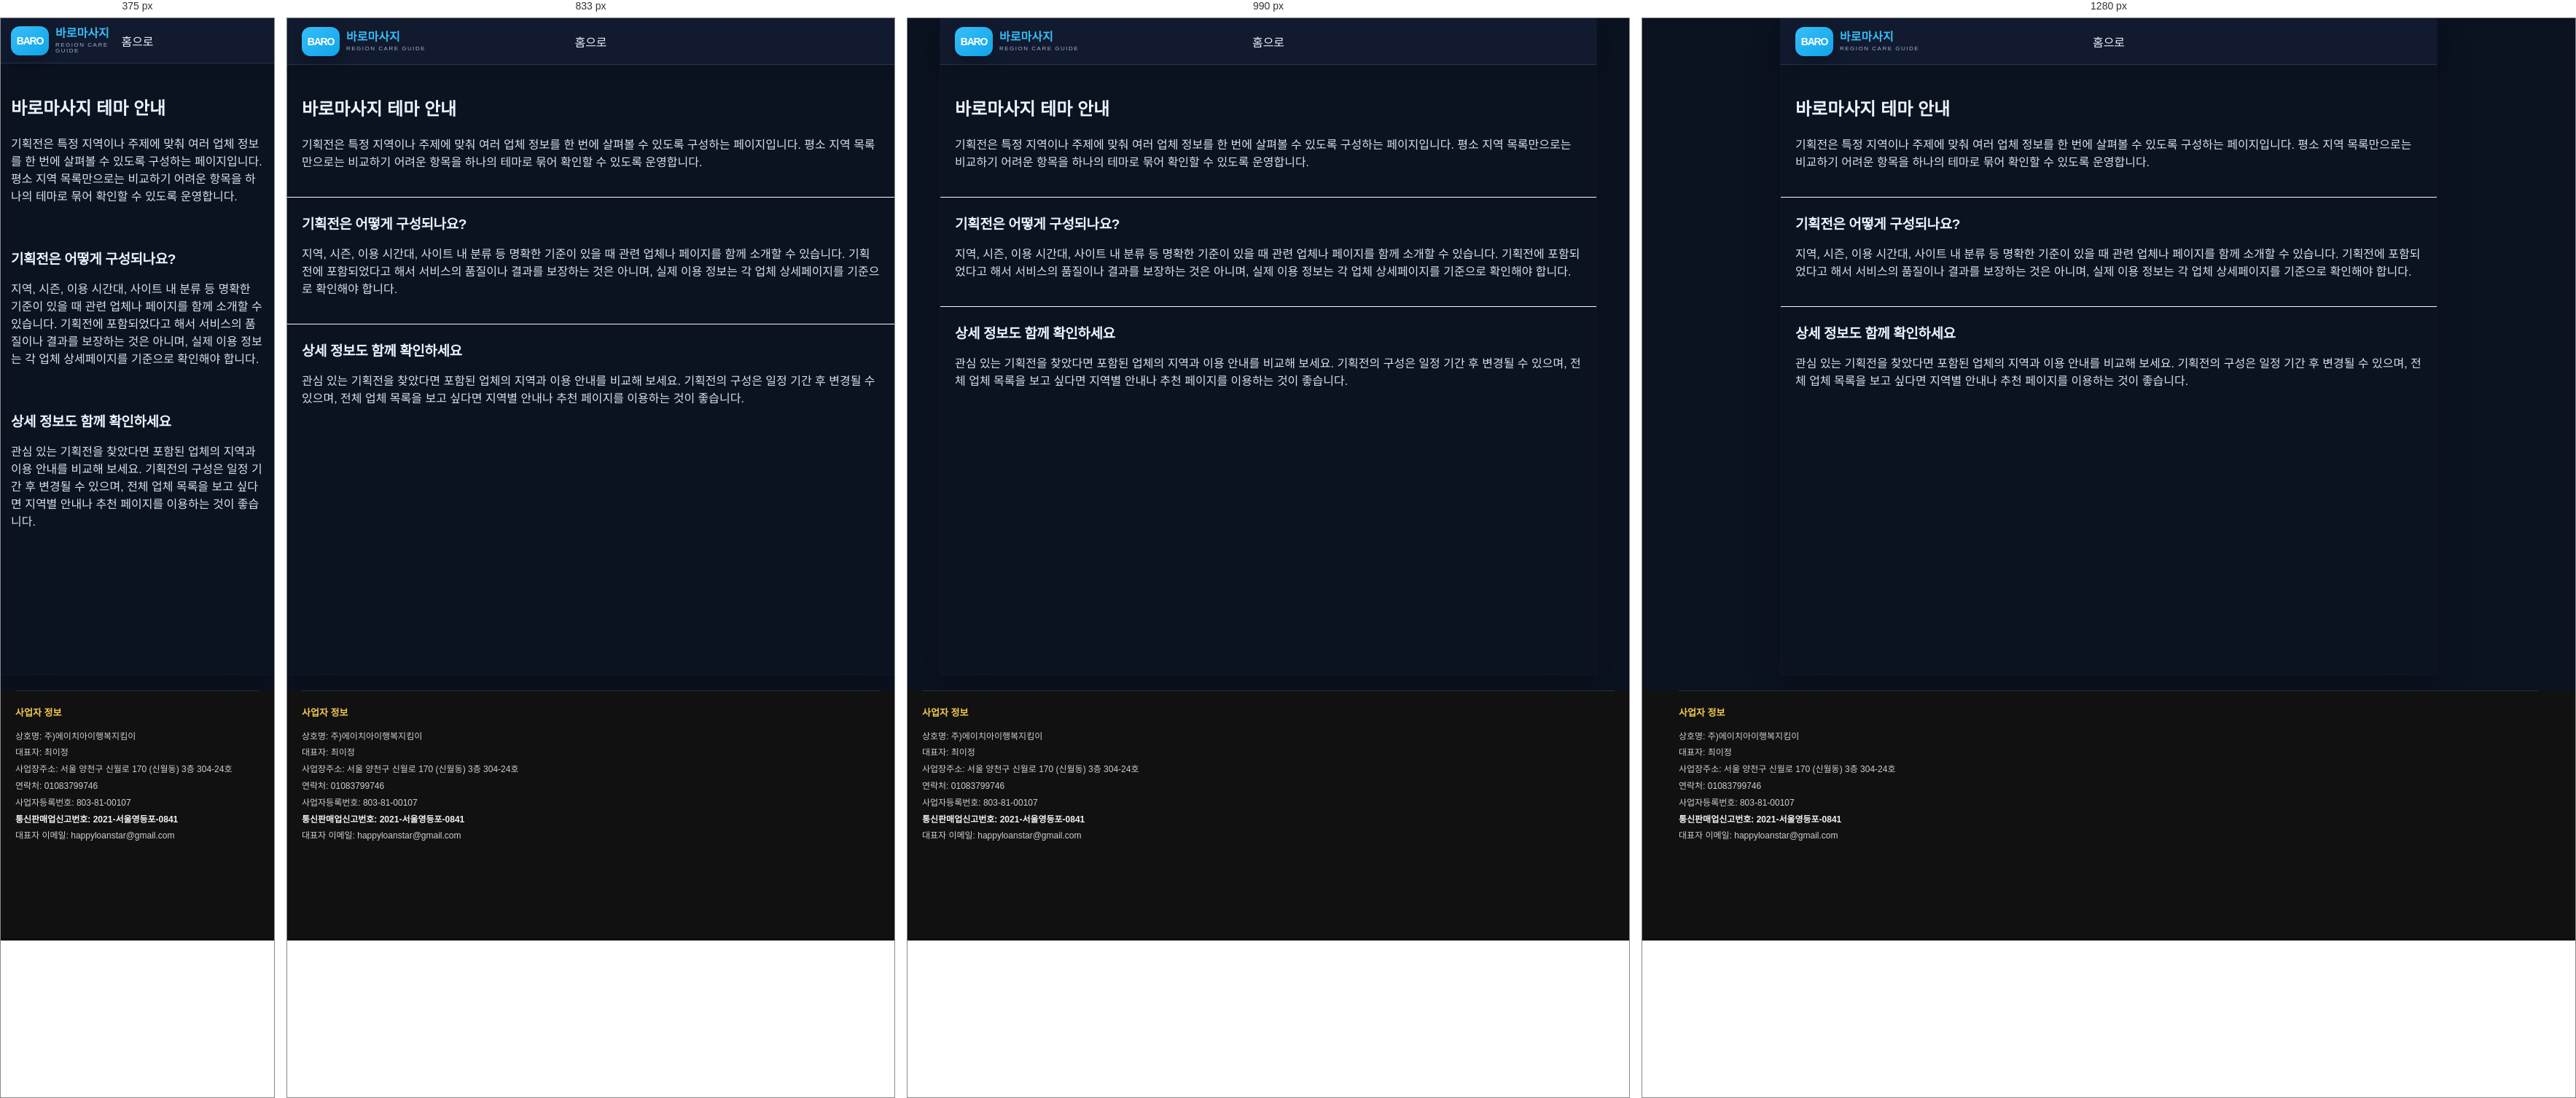
Rendered at 375 px, 833 px, 990 px and 1280 px, left to right.

<!-- file: index.html -->
<!doctype html><html lang="ko"><head><meta charset="utf-8"><meta name="viewport" content="width=device-width,initial-scale=1"><title>마사지 기획전 | 테마별 업체와 지역 모아보기</title>
<link rel="canonical" href="https://baromassage.shop/special/">
<meta name="description" content="지역과 테마를 기준으로 구성한 마사지 정보를 한곳에서 살펴볼 수 있습니다. 관심 있는 지역과 업체 정보를 편리하게 확인해보세요."><link rel="stylesheet" href="/assets/css/style.css"><meta property="og:type" content="website">
<meta property="og:title" content="기획전 | 테마별 업체와 지역 모아보기 | 전국테라피">
<meta property="og:description" content="특정 지역이나 테마에 맞춰 업체 정보를 모아 볼 수 있는 전국테라피 기획전 안내입니다. 기획 기준과 연결된 상세정보를 확인하고 지역 페이지도 함께 살펴보세요.">
<meta property="og:url" content="https://baromassage.shop/special/">
<link rel="icon" href="/favicon.ico" sizes="any">
<link rel="icon" type="image/png" sizes="32x32" href="/favicon-32x32.png">
<link rel="icon" type="image/png" sizes="16x16" href="/favicon-16x16.png">
<link rel="apple-touch-icon" sizes="180x180" href="/apple-touch-icon.png">
<meta property="og:image" content="https://baromassage.shop/assets/images/og-site.jpg">
<meta name="twitter:image" content="https://baromassage.shop/assets/images/og-site.jpg">
</head><body><div class="site"><header class="header"><a class="logo" href="index.html">
      <span class="mark">BARO</span>
      <span class="logo-copy">
        <b>바로마사지</b>
        <small>REGION CARE GUIDE</small>
      </span>
    </a><a href="/">홈으로</a></header><main>
<section class="section">
<h1>바로마사지 테마 안내</h1>
<p>기획전은 특정 지역이나 주제에 맞춰 여러 업체 정보를 한 번에 살펴볼 수 있도록 구성하는 페이지입니다. 평소 지역 목록만으로는 비교하기 어려운 항목을 하나의 테마로 묶어 확인할 수 있도록 운영합니다.</p>
</section>
<section class="section">
<h2>기획전은 어떻게 구성되나요?</h2>
<p>지역, 시즌, 이용 시간대, 사이트 내 분류 등 명확한 기준이 있을 때 관련 업체나 페이지를 함께 소개할 수 있습니다. 기획전에 포함되었다고 해서 서비스의 품질이나 결과를 보장하는 것은 아니며, 실제 이용 정보는 각 업체 상세페이지를 기준으로 확인해야 합니다.</p>
</section>
<section class="section">
<h2>상세 정보도 함께 확인하세요</h2>
<p>관심 있는 기획전을 찾았다면 포함된 업체의 지역과 이용 안내를 비교해 보세요. 기획전의 구성은 일정 기간 후 변경될 수 있으며, 전체 업체 목록을 보고 싶다면 지역별 안내나 추천 페이지를 이용하는 것이 좋습니다.</p>
</section>
</main></div>
<div style="background:#111!important;padding:0 20px 120px!important;color:#cfcfcf!important;"><div style="width:min(1180px,100%)!important;margin:0 auto!important;"><!-- mong-company-info:start -->
<div class="mong-company-info-inline"
     style="display:block!important;margin:22px 0 12px!important;padding:18px 0 0!important;border-top:1px solid rgba(255,255,255,.12)!important;background:transparent!important;color:#cfcfcf!important;font-family:inherit!important;">
  <div style="font-size:12px!important;line-height:1.9!important;word-break:keep-all!important;">
    <div style="margin:0 0 8px!important;font-size:13px!important;font-weight:800!important;color:#f4c94f!important;">사업자 정보</div>
    <div>상호명: 주)에이치아이행복지킴이</div>
    <div>대표자: 최이정</div>
    <div>사업장주소: 서울 양천구 신월로 170 (신월동) 3층 304-24호</div>
    <div>연락처: <a href="tel:01083799746" style="color:#cfcfcf!important;text-decoration:none!important;">01083799746</a></div>
    <div>사업자등록번호: 803-81-00107</div>
    <div style="font-weight:700!important;color:#f1f1f1!important;">통신판매업신고번호: 2021-서울영등포-0841</div>
    <div>대표자 이메일: <a href="mailto:happyloanstar@gmail.com" style="color:#cfcfcf!important;text-decoration:none!important;">happyloanstar@gmail.com</a></div>
  </div>
</div>
<!-- mong-company-info:end --></div></div>
</body></html>







/* @media block from style.css */
@media(max-width:700px){
  body{background:#fff}
  .site{width:100%}
  .header{height:62px;padding:0 14px}
  .head-actions{display:none}
  .drawer{left:0}
  .search-area{padding:18px 14px 8px}
  .section{padding:22px 14px}
  .categories{grid-template-columns:repeat(4,1fr);row-gap:16px}
  .quick{padding:6px 14px 19px}
  .quick a{min-height:66px;padding:12px 10px}
  .horizontal-cards,.premium-scroll{grid-auto-columns:205px}
  .region-items,.region-boxes{grid-template-columns:1fr}
  .posts{grid-template-columns:1fr}
  .partner{grid-template-columns:1fr}
  .bottom-nav{
    display:grid;grid-template-columns:repeat(5,1fr);position:fixed;z-index:40;
    left:0;right:0;bottom:0;background:rgba(255,255,255,.97);
    border-top:1px solid #eee;padding:7px 0 max(7px,env(safe-area-inset-bottom))
  }
  .bottom-nav a{display:flex;flex-direction:column;align-items:center;gap:2px;font-size:9px;color:#888}
  .bottom-nav a span{font-size:17px}
  .bottom-nav a.active{color:#111}
  footer{padding-bottom:100px}
}

/* @media block from style.css */
@media(min-width:701px){
  main{padding-bottom:4px}
  .search button{padding:11px 18px}
  .search input{font-size:12.5px}
  .categories-section + .quick{margin-top:-1px}
  .horizontal-cards,.premium-scroll{padding-bottom:7px}
  .horizontal-cards::-webkit-scrollbar,.premium-scroll::-webkit-scrollbar{height:5px}
  .section + .section{border-top:1px solid #fafafa}
  .region-items{gap:7px}
  .region-row{padding:10px}
  .region-row i{width:45px;height:45px}
  .region-boxes{gap:8px}
  .posts{gap:8px}
  .posts article{padding:13px}
}

/* @media block from style.css */
@media(min-width:701px){
  .premium-scroll{grid-auto-columns:208px}
}

/* @media block from style.css */
@media(max-width:700px){
  .horizontal-cards,.premium-scroll{grid-auto-columns:205px}
}

/* @media block from style.css */
@media(max-width:700px){
  .sub-header{padding:0 14px}
  .sub-main{padding:20px 14px 45px}
  .tile-grid,.deal-grid,.account-grid,.result-grid{grid-template-columns:1fr}
  .shop-detail-grid{grid-template-columns:1fr}
  .shop-gallery img{height:240px}
  .list-row{grid-template-columns:70px 1fr}
  .list-row span{grid-column:2}
  .sub-head-actions{display:none}
}

/* @media block from style.css */
@media(max-width:900px){
  .sub-layout{display:block;width:100%}
  .sub-sidebar{display:none}
  .sub-site{width:100%}
}

/* @media block from style.css */
@media(max-width:700px){
  .sub-toolbar{padding:14px 14px 0}
  .sub-quick-links{gap:6px}
  .sub-quick-links a{padding:10px;min-height:54px}
  .sub-main{padding:17px 14px 72px}
  .sub-hero{padding:22px 20px}
  .sub-hero h1{font-size:22px}
  .shop-gallery img{height:235px}
  .sub-footer{padding-bottom:85px}
  .sub-mobile-nav{
    position:fixed;z-index:50;left:0;right:0;bottom:0;
    display:grid;grid-template-columns:repeat(5,1fr);
    border-top:1px solid #eee;background:rgba(255,255,255,.97);
    padding:7px 0 max(7px,env(safe-area-inset-bottom));
    backdrop-filter:blur(12px);
  }
  .sub-mobile-nav a{
    display:flex;flex-direction:column;align-items:center;gap:2px;
    color:#777;font-size:8.5px;
  }
  .sub-mobile-nav span{font-size:16px}
}

/* @media block from style.css */
@media(max-width:1100px){
  .region-pill-grid{grid-template-columns:repeat(6,minmax(0,1fr))}
}

/* @media block from style.css */
@media(max-width:700px){
  .region-summary{grid-template-columns:1fr}
  .region-pill-grid{grid-template-columns:repeat(4,minmax(0,1fr))}
  .region-result-head{align-items:flex-start;flex-direction:column}
}

/* @media block from style.css */
@media(max-width:1080px){
  .sub-layout{
    grid-template-columns:250px minmax(0,1fr);
  }
  .sub-sidebar{
    padding-left:18px;
    padding-right:18px;
  }
  .shop-detail-grid{
    grid-template-columns:minmax(0,1fr);
  }
  .shop-gallery img{
    height:300px;
  }
}

/* @media block from style.css */
@media(max-width:900px){
  .sub-layout{display:block;width:100%}
  .shop-detail-grid{grid-template-columns:1fr}
}

/* @media block from style.css */
@media(max-width:1150px){
  .regional-shop-grid{grid-template-columns:repeat(3,minmax(0,1fr))}
}

/* @media block from style.css */
@media(max-width:900px){
  .regional-shop-grid{grid-template-columns:repeat(2,minmax(0,1fr))}
}

/* @media block from style.css */
@media(max-width:560px){
  .regional-shop-grid{grid-template-columns:1fr}
}

/* @media block from style.css */
@media(max-width:700px){
  .region-detail-summary{grid-template-columns:1fr}
}

/* @media block from style.css */
@media(max-width:700px){
  .local-fact-strip,.life-grid,.scenario-grid,.hub-grid,.related-guides{grid-template-columns:1fr}
  .deep-hero h1,.article-hero h1{font-size:22px}
  .article-main{padding:18px 14px 38px}
  .article-hero{padding:24px 20px}
  .check-steps li{grid-template-columns:1fr;gap:5px}
}

/* @media block from style.css */
@media(max-width:700px){
  .entity-summary,.entity-context-grid{grid-template-columns:1fr}
  .entity-demo-grid{grid-template-columns:1fr}
}

/* @media block from style.css */
@media(max-width:700px){
  .service-type-grid{grid-template-columns:1fr}
}

/* @media block from style.css */
@media(max-width:700px){
  .region-all-box{padding:14px 12px 15px}
  .region-all-links{gap:6px}
  .region-all-links a{
    min-height:29px;
    padding:6px 9px;
    font-size:10.5px;
  }
}

/* @media block from style.css */
@media(max-width:700px){
  .dong-directory-v55{padding:16px 13px}
  .dong-directory-v55 .dong-directory-links{gap:6px}
  .dong-directory-v55 .dong-directory-links a{
    min-height:30px;
    padding:6px 9px;
    font-size:10.5px;
  }
}

/* @media block from style.css */
@media(max-width:700px){
  .subregion-directory-v57,.direct-dong-directory-v57{padding:16px 13px}
  .subregion-links-v57,.direct-dong-links-v57,.gu-dong-grid-v57{gap:6px}
}

/* @media block from style.css */
@media(max-width:700px){
  .gyeonggi-gu-directory-v60,.gyeonggi-direct-dong-v60{padding:16px 13px}
  .gyeonggi-dir-links-v60{gap:6px}
}

/* @media block from style.css */
@media(max-width:700px){.eup-myeon-directory-v63{padding:16px 13px}}

/* @media block from style.css */
@media(max-width:640px){
  .shop-card-top-v67d{
    display:block;
  }
  .shop-hours-v67d{
    margin-top:8px;
  }
  .shop-price-grid-v67d{
    grid-template-columns:1fr;
  }
}

/* @media block from style.css */
@media(max-width:640px){
  .shop-detail-v67h{
    padding:17px;
  }
}

/* @media block from style.css */
@media(max-width:640px){

  .shop-mini-grid-v67j{
    grid-template-columns:1fr 1fr;
    gap:8px;
  }

  .shop-mini-thumb-v67j{
    min-height:115px;
    padding:12px;
  }

  .shop-mini-thumb-v67j strong{
    font-size:18px;
  }

  .shop-detail-content-v67j{
    padding:14px;
  }

  .shop-detail-poster-v67j{
    padding:34px 24px 30px;
  }

  .shop-detail-poster-v67j h1{
    font-size:26px;
  }

  .shop-detail-poster-v67j > strong{
    font-size:27px;
  }

  .shop-poster-price-v67j{
    font-size:18px;
  }

  .shop-poster-price-v67j b{
    font-size:22px;
  }
}

/* @media block from style.css */
@media(max-width:700px){

  .shop-mini-grid-v67j{
    grid-template-columns:repeat(2,minmax(0,1fr));
    gap:8px;
  }

  .shop-mini-thumb-v67j{
    min-height:122px;
    padding:16px 11px;
  }

  .shop-mini-thumb-v67j > strong{
    font-size:19px;
  }

  .shop-mini-thumb-v67j > small{
    font-size:11px;
  }

  .shop-mini-body-v67j{
    padding:10px;
  }

  .shop-detail-page-v67j{
    width:100%;
  }

  .shop-detail-content-v67j{
    padding:13px;
  }

  .shop-detail-poster-v67j{
    padding:36px 25px 31px;
  }

  .shop-detail-poster-v67j h1{
    font-size:27px;
  }

  .shop-poster-price-v67j span{
    font-size:18px;
  }

  .shop-poster-price-v67j b{
    font-size:22px;
  }

  .shop-detail-poster-v67j > strong{
    font-size:26px;
  }

  .shop-detail-section-v67j{
    padding:18px;
  }

  .shop-detail-summary-v67j > div,
  .shop-detail-summary-v67j > .shop-address-row-v67o{
    grid-template-columns:82px minmax(0,1fr);
  }
}

/* @media block from style.css */
@media(max-width:430px){

  .shop-mini-grid-v67j{
    grid-template-columns:1fr;
  }

}

/* @media block from style.css */
@media(max-width:700px){

  .shop-poster-mid-v67u{
    max-width:100%;
    margin:16px auto 18px;
    padding:6px 12px;
    border-radius:18px;
  }

  .shop-poster-mid-v67u .shop-poster-price-v67j{
    padding:16px 4px;
  }

}

/* @media block from style.css */
@media(max-width:700px){
  .shop-poster-mid-v67v{
    max-width:100%;
    padding:7px 15px;
    border-radius:15px;
  }
}

/* @media block from style.css */
@media(max-width:700px){

  .shop-poster-mid-v67v{
    width:calc(100% + 50px) !important;

    margin:18px -25px !important;
    padding:7px 25px !important;

    border-radius:0 !important;
  }

}

/* @media block from style.css */
@media(max-width:700px){

  .shop-mini-poster-v67x{
    min-height:160px;
    padding:14px 10px;
  }

  .shop-mini-area-v67x{
    font-size:21px;
  }

  .shop-mini-category-v67x{
    font-size:20px;
  }

  .shop-mini-intro-v67x{
    margin-top:12px;
    font-size:11px;
  }

  .shop-mini-name-v67x{
    margin-top:12px;
    font-size:13px;
  }
}

/* @media block from style.css */
@media(max-width:430px){
  .shop-grid-v67y{
    grid-template-columns:1fr;
  }
}

/* @media block from style.css */
@media(max-width:700px){

  .shop-feature-ribbon-v67z{
    width:calc(100% + 50px) !important;
    margin:18px -25px !important;
    padding:22px 25px !important;
  }

  .shop-feature-ribbon-v67z strong{
    font-size:18px;
  }
}

/* @media block from style.css */
@media(max-width:700px){

  .shop-feature-ribbon-v67z{
    padding:27px 25px !important;
  }

  .shop-feature-ribbon-v67z::before{
    left:16px !important;
    right:16px !important;
    height:90px !important;
  }

  .shop-feature-ribbon-v67z strong{
    font-size:17px !important;
  }
}

/* @media block from style.css */
@media (max-width:720px){
  .quick a{
    border-radius:14px !important;
  }
  .card{
    border-radius:16px !important;
  }
  .shop-card-v67d{
    border-radius:17px !important;
  }
  .shop-card-v67y{
    border-radius:16px !important;
  }
  .shop-detail-poster-v67j{
    border-radius:20px !important;
  }
}

/* @media block from style.css */
@media(max-width:640px){
  .region-row.region-row-with-image{
    grid-template-columns:78px minmax(0,1fr)!important;
  }
  .region-row-thumb{
    width:78px!important;
    height:64px!important;
  }
  .region-row.region-row-with-image > strong{
    grid-column:2!important;
    justify-self:start!important;
  }
}

/* @media block from style.css */
@media(max-width:600px){.jt-region-poster{width:min(390px,92vw)!important}.jt-region-poster-frame{padding:24px 18px!important}.jt-region-poster-frame strong{font-size:43px!important}.jt-region-poster-frame b{font-size:19px!important;margin-top:24px!important}.jt-region-poster-frame p{font-size:12px!important}}

/* @media block from style.css */
@media (max-width: 767px) {
    main > .region-guide .region-boxes {
        grid-template-columns: 1fr !important;
    }

    main > .search-area {
        padding: 12px !important;
    }

    .article-main .article-hero.entity-hero {
        padding: 19px !important;
    }
}

/* @media block from style.css */
@media (max-width:700px){
  body,.site{background:#0B1220!important;}
}